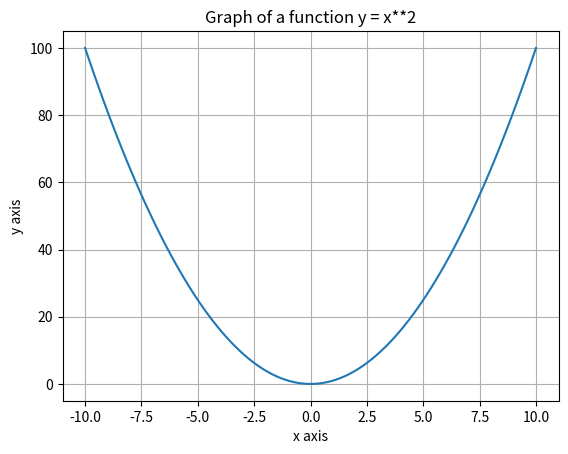

The matplotlib source for this figure:
import numpy as np

#a = np.ones((2,5))
#print(a)

#a =np.random.random((4,5))
#a = np.arange(0, 10, 2)
#a=np.linspace(0, 13, 10)
#print(a)

import matplotlib.pyplot as plt
x = np.linspace(-10, 10, 100)
y = x**2
plt.plot(x,y)
plt.xlabel("x axis")
plt.ylabel("y axis")
plt.title("Graph of a function y = x**2")
plt.grid(True)
plt.show()


